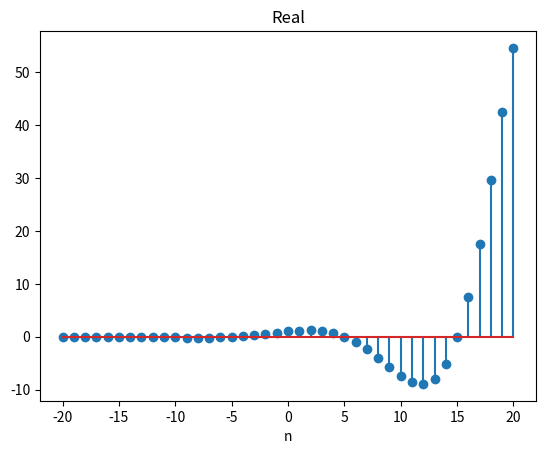
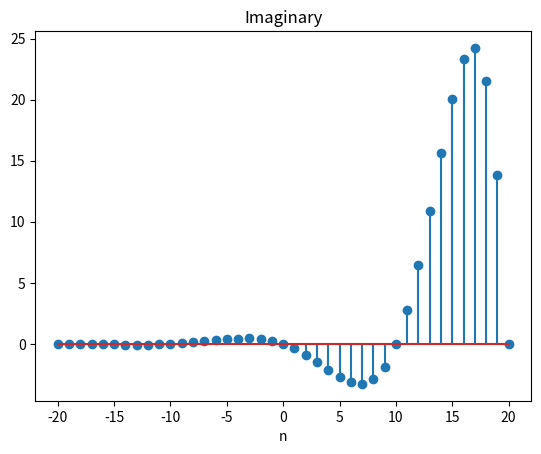
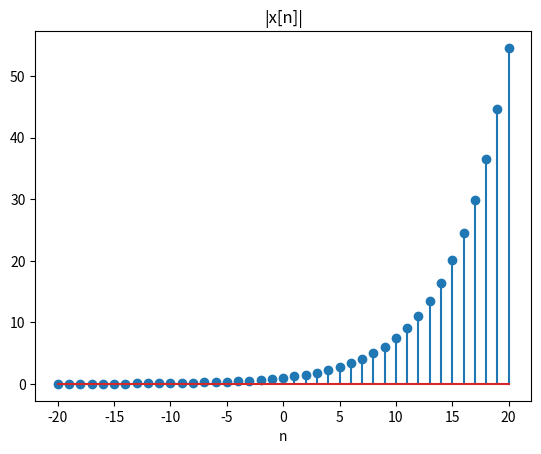
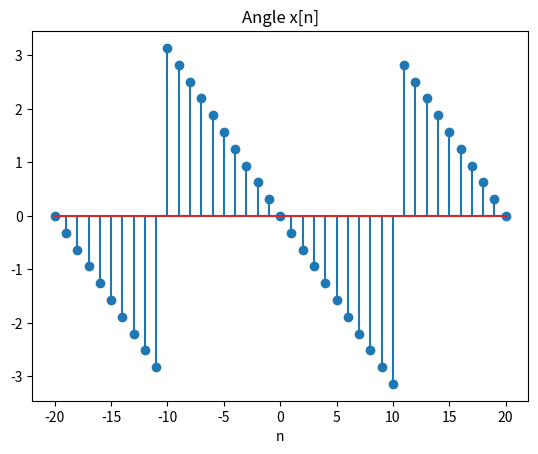

Write the Python code that produced these figures, in order.
import numpy as np
import matplotlib.pyplot as plt


n = np.linspace(-20, +20, num=41, endpoint=True)
x = np.exp(n/5.0) * np.exp(-1j*np.pi*n/10.0)


xr = np.real(x)
xi = np.imag(x)
mag = np.abs(x)
ph = np.angle(x)

plt.figure(); 
plt.stem(n, xr); 
plt.title("Real"); 
plt.xlabel("n"); 
plt.figure(); 
plt.stem(n, xi); 
plt.title("Imaginary"); 
plt.xlabel("n");
plt.figure(); 
plt.stem(n, mag); 
plt.title("|x[n]|"); 
plt.xlabel("n");
plt.figure(); 
plt.stem(n, ph); 
plt.title("Angle x[n]"); 
plt.xlabel("n");
plt.show()